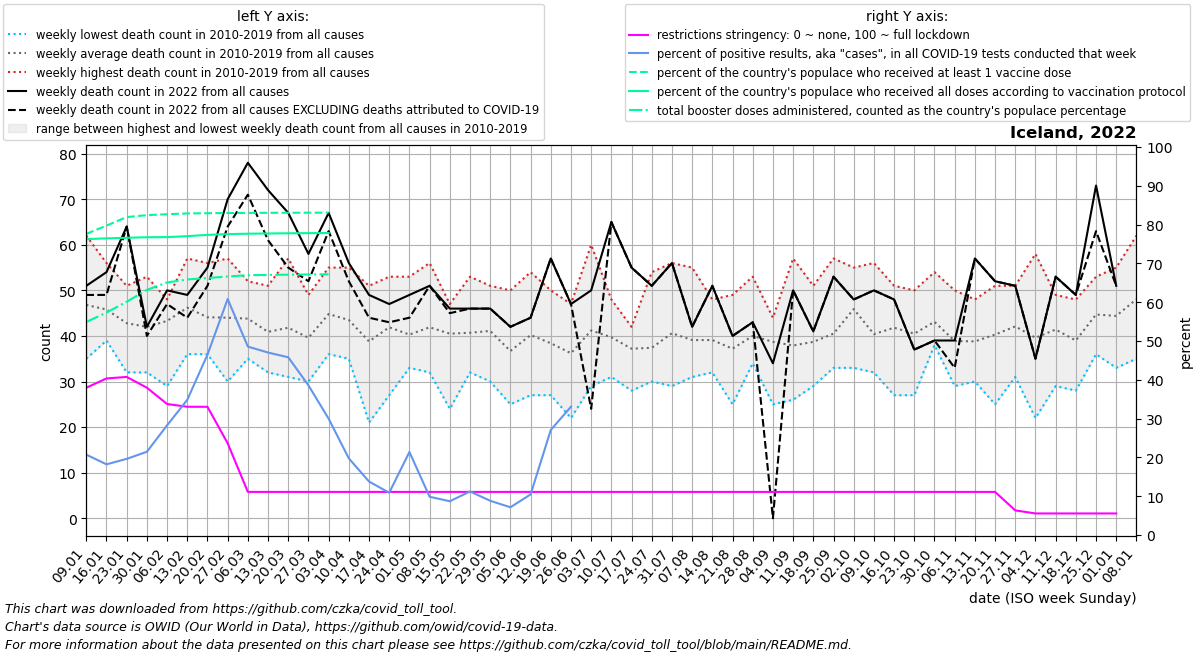

Data behind this chart, as committed beside it:
date, location, time_unit, time, deaths_2010_all_ages, deaths_2011_all_ages, deaths_2012_all_ages, deaths_2013_all_ages, deaths_2014_all_ages, deaths_2015_all_ages, deaths_2016_all_ages, deaths_2017_all_ages, deaths_2018_all_ages, deaths_2019_all_ages, deaths_2020_all_ages, deaths_2021_all_ages, deaths_2022_all_ages, new_deaths, new_cases_smoothed, new_tests_smoothed, positive_test_percent, stringency_index, people_vaccinated, people_fully_vaccinated
2022-01-09, Iceland, weekly, 1, 39.0, 53.0, 57.0, 37.0, 53.0, 49.0, 44.0, 35.0, 62.0, 39.0, 57.0, 45.0, 51.0, 2.0, 8412, 40561, 20.71, 37.96, 289351, 284331
2022-01-16, Iceland, weekly, 2, 39.0, 44.0, 42.0, 54.0, 40.0, 42.0, 56.0, 53.0, 47.0, 41.0, 55.0, 57.0, 54.0, 5.0, 8101, 44508, 18.21, 40.34, 297311, 285061
2022-01-23, Iceland, weekly, 3, 42.0, 43.0, 43.0, 32.0, 46.0, 44.0, 51.0, 46.0, 41.0, 40.0, 52.0, 48.0, 64.0, 0.0, 9721, 49539, 19.63, 40.74, 305494, 285634
2022-01-30, Iceland, weekly, 4, 42.0, 40.0, 46.0, 37.0, 32.0, 48.0, 35.0, 53.0, 50.0, 37.0, 55.0, 42.0, 42.0, 2.0, 10006, 46994, 21.45, 37.96, 307378, 286121
2022-02-06, Iceland, weekly, 5, 29.0, 44.0, 37.0, 48.0, 47.0, 44.0, 46.0, 48.0, 47.0, 43.0, 39.0, 42.0, 50.0, 3.0, 9058, 32140, 28.27, 33.76, 308254, 286249
2022-02-13, Iceland, weekly, 6, 39.0, 46.0, 47.0, 51.0, 40.0, 57.0, 45.0, 55.0, 46.0, 36.0, 47.0, 46.0, 49.0, 5.0, 11611, 33301, 34.83, 33.05, 309017, 287188
2022-02-20, Iceland, weekly, 7, 41.0, 43.0, 40.0, 45.0, 36.0, 50.0, 39.0, 56.0, 44.0, 47.0, 49.0, 55.0, 55.0, 4.0, 15304, 32985, 46.47, 33.04, 309229, 288405
2022-02-27, Iceland, weekly, 8, 30.0, 48.0, 47.0, 41.0, 43.0, 47.0, 40.0, 46.0, 57.0, 41.0, 48.0, 46.0, 70.0, 6.0, 19561, 32222, 60.82, 23.64, 309414, 289144
2022-03-06, Iceland, weekly, 9, 36.0, 37.0, 52.0, 45.0, 50.0, 47.0, 39.0, 35.0, 50.0, 47.0, 43.0, 46.0, 78.0, 7.0, 19177, 39489, 48.55, 11.11, 309533, 289539
2022-03-13, Iceland, weekly, 10, 39.0, 32.0, 34.0, 41.0, 41.0, 41.0, 51.0, 40.0, 43.0, 47.0, 50.0, 40.0, 72.0, 11.0, 17495, 37231, 47.02, 11.11, 309598, 289752
2022-03-20, Iceland, weekly, 11, 31.0, 41.0, 37.0, 38.0, 45.0, 46.0, 44.0, 42.0, 37.0, 57.0, 42.0, 42.0, 67.0, 12.0, 13565, 29561, 45.8, 11.11, 309662, 289929
2022-03-27, Iceland, weekly, 12, 30.0, 34.0, 37.0, 49.0, 38.0, 45.0, 42.0, 48.0, 36.0, 37.0, 39.0, 37.0, 58.0, 6.0, 8597, 22259, 38.57, 11.11, 309722, 290084
2022-04-03, Iceland, weekly, 13, 50.0, 39.0, 50.0, 37.0, 36.0, 42.0, 43.0, 48.0, 55.0, 48.0, 43.0, 52.0, 67.0, 4.0, 4283, 14192, 29.98, 11.11, 309765, 290182
2022-04-10, Iceland, weekly, 14, 55.0, 49.0, 36.0, 42.0, 36.0, 41.0, 48.0, 35.0, 55.0, 38.0, 50.0, 40.0, 56.0, 4.0, 1766, 8856, 19.75, 11.11, , 
2022-04-17, Iceland, weekly, 15, 40.0, 33.0, 21.0, 40.0, 32.0, 39.0, 47.0, 43.0, 51.0, 42.0, 50.0, 54.0, 49.0, 5.0, 1056, 7506, 13.79, 11.11, , 
2022-04-24, Iceland, weekly, 16, 37.0, 27.0, 40.0, 37.0, 35.0, 47.0, 53.0, 51.0, 45.0, 47.0, 60.0, 45.0, 47.0, 4.0, 719.4, 6541, 10.89, 11.11, , 
2022-05-01, Iceland, weekly, 17, 40.0, 33.0, 35.0, 39.0, 34.0, 41.0, 49.0, 38.0, 41.0, 53.0, 35.0, 47.0, 49.0, 5.0, 1121, 5080, 21.4, 11.11, , 
2022-05-08, Iceland, weekly, 18, 46.0, 45.0, 34.0, 56.0, 37.0, 41.0, 37.0, 46.0, 32.0, 45.0, 44.0, 53.0, 51.0, 0.0, 425.3, 4325, 9.863, 11.11, , 
2022-05-15, Iceland, weekly, 19, 47.0, 40.0, 24.0, 43.0, 43.0, 37.0, 39.0, 45.0, 43.0, 44.0, 37.0, 41.0, 46.0, 1.0, 469.4, 5358, 8.704, 11.11, , 
2022-05-22, Iceland, weekly, 20, 43.0, 32.0, 44.0, 41.0, 36.0, 53.0, 34.0, 40.0, 38.0, 46.0, 42.0, 41.0, 46.0, 0.0, 729.3, 6526, 11.23, 11.11, , 
2022-05-29, Iceland, weekly, 21, 37.0, 37.0, 41.0, 30.0, 48.0, 50.0, 40.0, 41.0, 51.0, 36.0, 50.0, 35.0, 46.0, 0.0, 694.7, 7894, 8.828, 11.11, , 
2022-06-05, Iceland, weekly, 22, 32.0, 37.0, 25.0, 31.0, 29.0, 39.0, 45.0, 41.0, 50.0, 38.0, 50.0, 38.0, 42.0, 0.0, 784.7, 10921, 7.154, 11.11, , 
2022-06-12, Iceland, weekly, 23, 44.0, 29.0, 27.0, 33.0, 44.0, 37.0, 45.0, 44.0, 54.0, 45.0, 34.0, 45.0, 44.0, 0.0, 1047, 10045, 10.46, 11.11, , 
2022-06-19, Iceland, weekly, 24, 50.0, 37.0, 27.0, 34.0, 38.0, 41.0, 40.0, 40.0, 35.0, 42.0, 40.0, 52.0, 57.0, 0.0, 1242, 5133, 27.07, 11.11, , 
2022-06-26, Iceland, weekly, 25, 22.0, 37.0, 39.0, 43.0, 34.0, 32.0, 33.0, 47.0, 36.0, 39.0, 31.0, 44.0, 47.0, 0.0, 1504, 460.0, 33.08, 11.11, , 
2022-07-03, Iceland, weekly, 26, 38.0, 29.0, 38.0, 33.0, 39.0, 32.0, 48.0, 43.0, 52.0, 60.0, 35.0, 45.0, 50.0, 26.0, 2083, , , 11.11, , 
2022-07-10, Iceland, weekly, 27, 33.0, 33.0, 31.0, 48.0, 37.0, 42.0, 46.0, 47.0, 40.0, 40.0, 35.0, 43.0, 65.0, 0.0, 2462, , , 11.11, , 
2022-07-17, Iceland, weekly, 28, 39.0, 40.0, 28.0, 33.0, 41.0, 35.0, 41.0, 35.0, 38.0, 42.0, 46.0, 47.0, 55.0, 0.0, 2106, , , 11.11, , 
2022-07-24, Iceland, weekly, 29, 38.0, 33.0, 36.0, 40.0, 31.0, 33.0, 54.0, 46.0, 33.0, 30.0, 42.0, 38.0, 51.0, 0.0, 1621, , , 11.11, , 
2022-07-31, Iceland, weekly, 30, 36.0, 29.0, 41.0, 39.0, 36.0, 56.0, 43.0, 40.0, 30.0, 56.0, 35.0, 56.0, 56.0, 0.0, 1207, , , 11.11, , 
2022-08-07, Iceland, weekly, 31, 40.0, 40.0, 35.0, 41.0, 55.0, 42.0, 33.0, 31.0, 41.0, 33.0, 36.0, 46.0, 42.0, 0.0, 808.4, , , 11.11, , 
2022-08-14, Iceland, weekly, 32, 48.0, 37.0, 38.0, 41.0, 33.0, 32.0, 43.0, 38.0, 45.0, 36.0, 37.0, 47.0, 51.0, 0.0, 673.6, , , 11.11, , 
2022-08-21, Iceland, weekly, 33, 30.0, 41.0, 36.0, 36.0, 34.0, 49.0, 44.0, 40.0, 25.0, 37.0, 43.0, 44.0, 40.0, 0.0, 608.6, , , 11.11, , 
2022-08-28, Iceland, weekly, 34, 37.0, 34.0, 42.0, 35.0, 34.0, 46.0, 37.0, 44.0, 38.0, 53.0, 34.0, 45.0, 43.0, 0.0, 362.0, , , 11.11, , 
2022-09-04, Iceland, weekly, 35, 38.0, 43.0, 40.0, 43.0, 44.0, 25.0, 42.0, 40.0, 36.0, 36.0, 28.0, 36.0, 34.0, 34.0, 415, , , 11.11, , 
2022-09-11, Iceland, weekly, 36, 35.0, 34.0, 26.0, 57.0, 31.0, 48.0, 37.0, 36.0, 41.0, 34.0, 55.0, 43.0, 50.0, 0.0, 314.4, , , 11.11, , 
2022-09-18, Iceland, weekly, 37, 38.0, 29.0, 37.0, 39.0, 32.0, 38.0, 51.0, 45.0, 45.0, 33.0, 40.0, 43.0, 41.0, 0.0, 277.4, , , 11.11, , 
2022-09-25, Iceland, weekly, 38, 36.0, 40.0, 39.0, 37.0, 45.0, 38.0, 57.0, 35.0, 33.0, 45.0, 45.0, 32.0, 53.0, 0.0, 185, , , 11.11, , 
2022-10-02, Iceland, weekly, 39, 44.0, 41.0, 33.0, 46.0, 45.0, 45.0, 55.0, 47.0, 50.0, 53.0, 37.0, 35.0, 48.0, 0.0, 181.1, , , 11.11, , 
2022-10-09, Iceland, weekly, 40, 38.0, 34.0, 36.0, 39.0, 45.0, 32.0, 47.0, 35.0, 42.0, 56.0, 38.0, 42.0, 50.0, 0.0, 185.6, , , 11.11, , 
2022-10-16, Iceland, weekly, 41, 41.0, 41.0, 47.0, 43.0, 34.0, 27.0, 41.0, 45.0, 51.0, 48.0, 53.0, 43.0, 48.0, 0.0, 146.6, , , 11.11, , 
2022-10-23, Iceland, weekly, 42, 47.0, 40.0, 44.0, 27.0, 36.0, 39.0, 50.0, 47.0, 37.0, 38.0, 47.0, 31.0, 37.0, 0.0, 166.6, , , 11.11, , 
2022-10-30, Iceland, weekly, 43, 42.0, 39.0, 38.0, 41.0, 41.0, 52.0, 48.0, 38.0, 54.0, 38.0, 50.0, 39.0, 39.0, 0.0, 214.7, , , 11.11, , 
2022-11-06, Iceland, weekly, 44, 29.0, 36.0, 32.0, 50.0, 35.0, 38.0, 40.0, 39.0, 40.0, 50.0, 56.0, 50.0, 39.0, 6.0, 216, , , 11.11, , 
2022-11-13, Iceland, weekly, 45, 38.0, 38.0, 37.0, 40.0, 43.0, 30.0, 48.0, 37.0, 39.0, 38.0, 50.0, 58.0, 57.0, 0.0, 229.6, , , 11.11, , 
2022-11-20, Iceland, weekly, 46, 25.0, 25.0, 41.0, 38.0, 39.0, 45.0, 49.0, 51.0, 45.0, 45.0, 53.0, 41.0, 52.0, 0.0, 33.14, , , 11.11, , 
2022-11-27, Iceland, weekly, 47, 41.0, 44.0, 31.0, 47.0, 37.0, 43.0, 38.0, 47.0, 42.0, 51.0, 45.0, 43.0, 51.0, 0.0, 0.0, , , 6.353, , 
2022-12-04, Iceland, weekly, 48, 37.0, 41.0, 22.0, 36.0, 40.0, 53.0, 30.0, 47.0, 32.0, 58.0, 35.0, 43.0, 35.0, 0.0, 298, , , 5.56, , 
2022-12-11, Iceland, weekly, 49, 43.0, 29.0, 35.0, 49.0, 49.0, 35.0, 43.0, 43.0, 43.0, 45.0, 39.0, 46.0, 53.0, 0.0, 0.0, , , 5.56, , 
2022-12-18, Iceland, weekly, 50, 41.0, 38.0, 33.0, 39.0, 28.0, 40.0, 48.0, 36.0, 41.0, 46.0, 46.0, 61.0, 49.0, 0.0, 0.0, , , 5.56, , 
2022-12-25, Iceland, weekly, 51, 41.0, 53.0, 42.0, 50.0, 42.0, 45.0, 52.0, 44.0, 42.0, 36.0, 43.0, 48.0, 73.0, 10.0, 748.3, , , 5.56, , 
2023-01-01, Iceland, weekly, 52, 49.0, 34.0, 47.0, 55.0, 49.0, 33.0, 45.0, 37.0, 46.0, 49.0, 53.0, 55.0, 51.0, 0.0, 124.7, , , 5.56, , 
2023-01-08, Iceland, weekly, 1, 53.0, 57.0, 37.0, 53.0, 49.0, 38.5, 35.0, 62.0, 39.0, 57.0, 46.0, 51.0, , 0.0, 277.7, , , , , 
